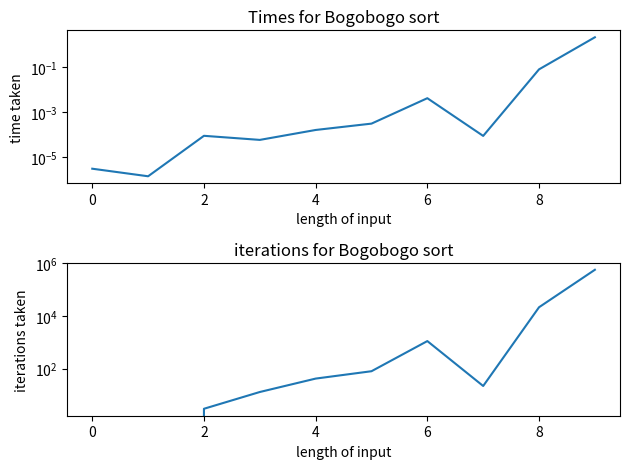

Python code for this plot:
import numpy as np
import time
import matplotlib.pyplot as plt

def bogobogo(liszt:list, level = 0, v = False):
	"""
		this ain't your grandmother's sorting algorithm

		Parameters:
			liszt (list):	the list to sort
			level (int): 	the current recursion level
			v (bool): 		whether or not to print the current list
		
		Returns:
			liszt(list): 	the sorted list
			iter(int): 		the total number of iterations used to sort the list 
							(including iterations used by lower recursion levels)
	"""
	
	# base case. list is of length one
	if len(liszt) <= 1:
		if v:
			[print(end = f"\t") for i in range(level)]
			print(liszt)
		return liszt, 0
	iter = 0
	while True:
		if v:
			[print(end = f"\t") for i in range(level)]
			print(liszt)
		iter += 1
		# get the first element for later
		l0 = liszt[0]

		# sort the last n-1 elements using bogobogo
		liszt, more_iter = bogobogo(liszt[1:], level+1, v = v)
		# reinsert the 0th element at the proper index
		liszt.insert(0,l0)
		iter += more_iter

		# if the 0th element is less than the minimum of the rest of the list,
		# the entire list is sorted. return
		if liszt[0] < np.min(liszt[1:]):
			if v:
				[print(end = f"\t") for i in range(level)]
				print("sorted")
			return liszt, iter
		
		# otherwise, we randomize and try again
		np.random.shuffle(liszt)
		


if __name__ == "__main__":
	times = []
	iterations = []
	i = 0
	# basically, I wait for the user to get fed up with the algorithm, and keyboard quit it. 
	# Only then does the algorithm terminate. 
	# it's O(user's patience)
	while True:
		print(i)
		lsd = list(np.arange(i))
		np.random.shuffle(lsd)
		print(lsd)
		start = time.time()
		try:
			lsd, iter = bogobogo(lsd)
		except:
			break
		times.append(time.time() - start)
		iterations.append(iter)
		print(lsd, iter)
		i += 1

	plt.subplot(211)
	plt.plot(times)
	plt.title("Times for Bogobogo sort")
	plt.xlabel("length of input")
	plt.ylabel("time taken")
	plt.yscale('log')

	plt.subplot(212)
	plt.plot(iterations)
	plt.title("iterations for Bogobogo sort")
	plt.xlabel("length of input")
	plt.ylabel("iterations taken")
	plt.yscale('log')

	plt.tight_layout()
	plt.show()
